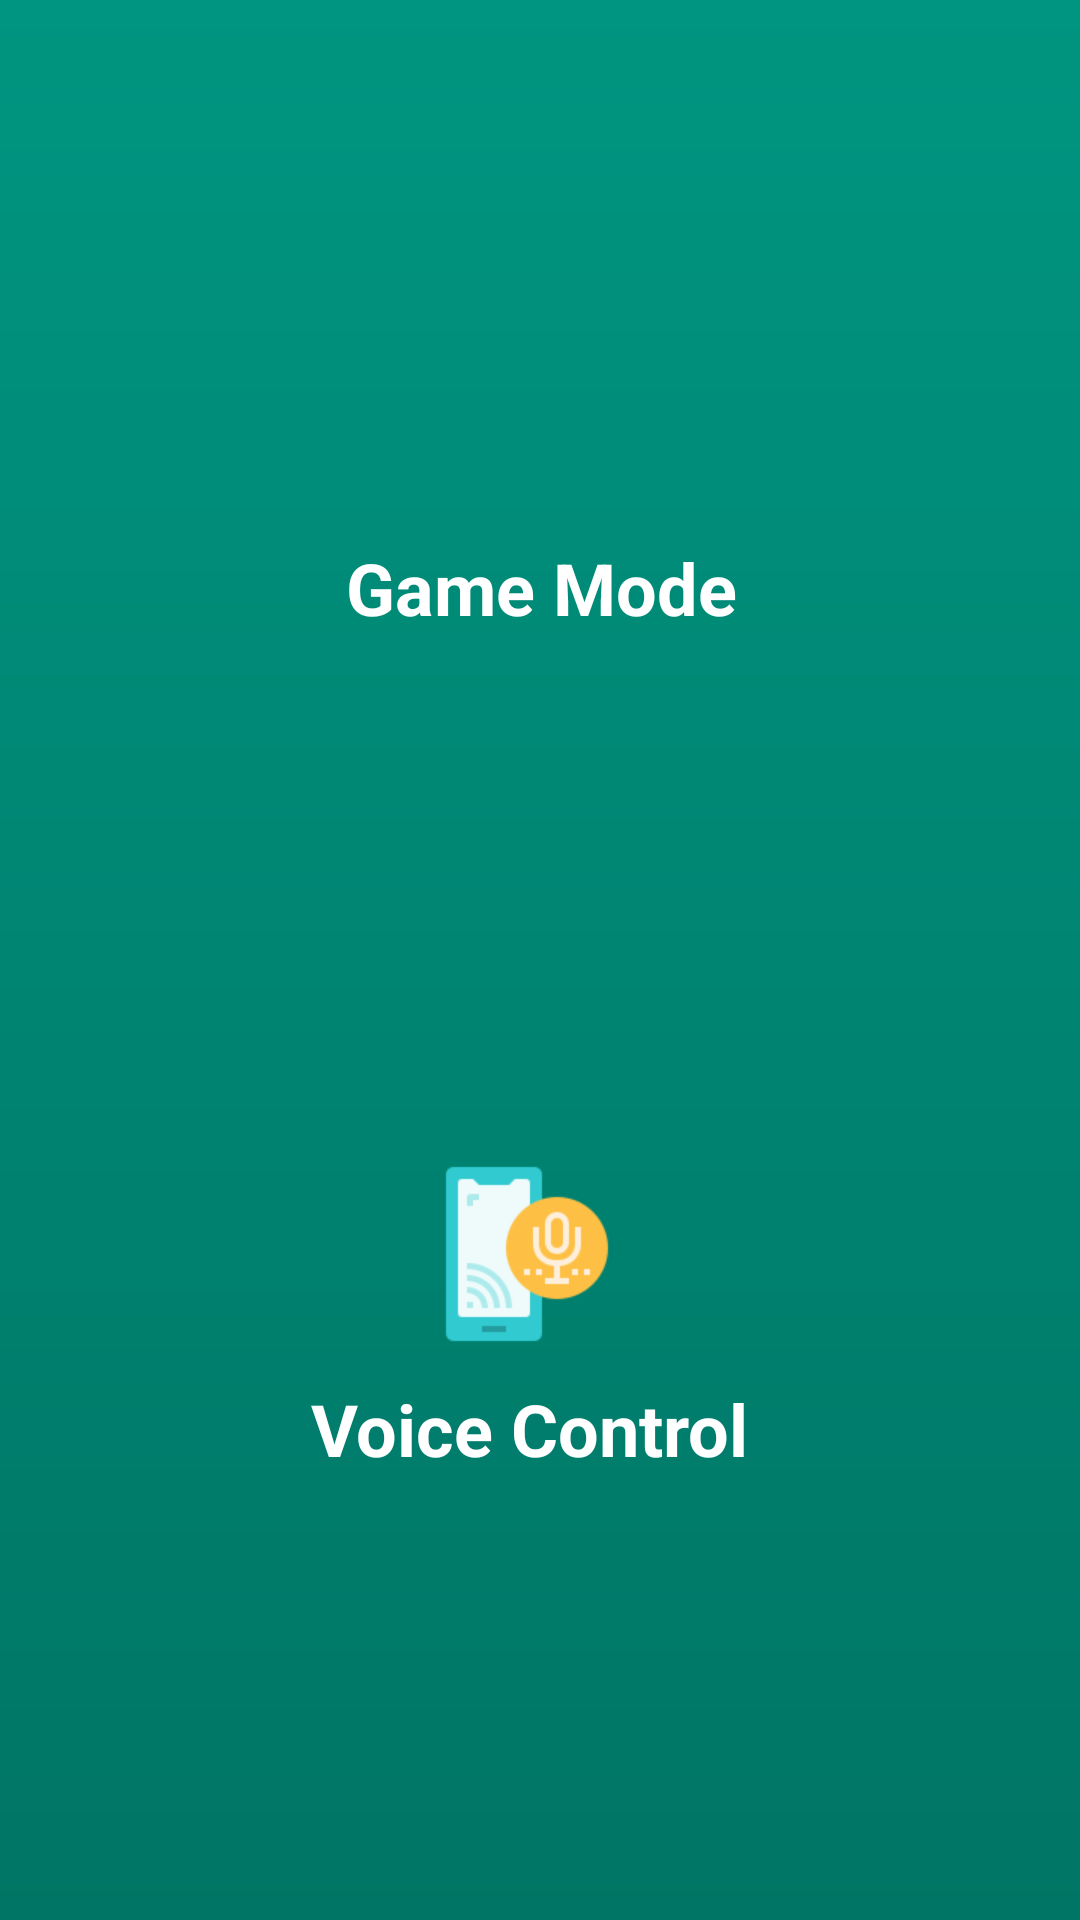

Layout XML and referenced resources for this Android screen:
<!-- AndroidManifest.xml: application theme AppTheme -->
<!-- res/layout/activity_pop_up.xml -->
<?xml version="1.0" encoding="utf-8"?>
<androidx.constraintlayout.widget.ConstraintLayout xmlns:android="http://schemas.android.com/apk/res/android"
    xmlns:app="http://schemas.android.com/apk/res-auto"
    xmlns:tools="http://schemas.android.com/tools"
    android:layout_width="match_parent"
    android:layout_height="match_parent"
    android:background="@drawable/pop_bg"
    tools:context=".popUp"
    tools:layout_editor_absoluteX="0dp"
    tools:layout_editor_absoluteY="68dp">

    <androidx.constraintlayout.widget.ConstraintLayout
        android:id="@+id/constraintLayout6"
        android:layout_width="267dp"
        android:layout_height="wrap_content"
        android:layout_marginTop="110dp"
        android:layout_marginBottom="93dp"
        app:layout_constraintBottom_toTopOf="@+id/constraintLayout5"
        app:layout_constraintEnd_toEndOf="parent"
        app:layout_constraintHorizontal_bias="0.505"
        app:layout_constraintStart_toStartOf="parent"
        app:layout_constraintTop_toTopOf="parent">

        <ImageButton
            android:id="@+id/game_b"
            android:layout_width="88dp"
            android:layout_height="wrap_content"
            android:layout_marginTop="16dp"
            android:backgroundTint="@android:color/transparent"
            android:onClick="game_onClick"
            app:layout_constraintBottom_toTopOf="@+id/textView3"
            app:layout_constraintEnd_toEndOf="parent"
            app:layout_constraintStart_toStartOf="parent"
            app:layout_constraintTop_toTopOf="parent"
            app:srcCompat="@mipmap/gamer" />

        <TextView
            android:id="@+id/textView3"
            android:layout_width="wrap_content"
            android:layout_height="wrap_content"
            android:layout_marginBottom="16dp"
            android:text="Game Mode"
            android:textAlignment="center"
            android:textColor="@android:color/background_light"
            android:textSize="24sp"
            android:textStyle="bold"
            app:layout_constraintBottom_toBottomOf="parent"
            app:layout_constraintEnd_toEndOf="parent"
            app:layout_constraintStart_toStartOf="parent"
            app:layout_constraintTop_toBottomOf="@+id/game_b" />
    </androidx.constraintlayout.widget.ConstraintLayout>

    <androidx.constraintlayout.widget.ConstraintLayout
        android:id="@+id/constraintLayout5"
        android:layout_width="267dp"
        android:layout_height="wrap_content"
        android:layout_marginBottom="98dp"
        app:layout_constraintBottom_toBottomOf="parent"
        app:layout_constraintEnd_toEndOf="parent"
        app:layout_constraintStart_toStartOf="parent"
        app:layout_constraintTop_toBottomOf="@+id/constraintLayout6">

        <ImageButton
            android:id="@+id/voice"
            android:layout_width="wrap_content"
            android:layout_height="wrap_content"
            android:layout_marginStart="85dp"
            android:layout_marginTop="21dp"
            android:layout_marginEnd="94dp"
            android:backgroundTint="@android:color/transparent"
            android:onClick="voice_onClick"
            app:layout_constraintBottom_toTopOf="@+id/textView4"
            app:layout_constraintEnd_toEndOf="parent"
            app:layout_constraintStart_toStartOf="parent"
            app:layout_constraintTop_toTopOf="parent"
            app:srcCompat="@mipmap/recording" />

        <TextView
            android:id="@+id/textView4"
            android:layout_width="wrap_content"
            android:layout_height="wrap_content"
            android:layout_marginStart="55dp"
            android:layout_marginEnd="63dp"
            android:layout_marginBottom="16dp"
            android:text="Voice Control"
            android:textAlignment="center"
            android:textColor="@android:color/background_light"
            android:textSize="24sp"
            android:textStyle="bold"
            app:layout_constraintBottom_toBottomOf="parent"
            app:layout_constraintEnd_toEndOf="parent"
            app:layout_constraintStart_toStartOf="parent"
            app:layout_constraintTop_toBottomOf="@+id/voice" />
    </androidx.constraintlayout.widget.ConstraintLayout>

</androidx.constraintlayout.widget.ConstraintLayout>
<!-- resources referenced by this layout -->
<resources>
  <!-- drawable pop_bg (drawable) -->
  <?xml version="1.0" encoding="utf-8"?>
  <shape xmlns:android="http://schemas.android.com/apk/res/android">
  <gradient
      android:startColor="#009580"
      android:endColor="#007565"
      android:angle="270"/>
      <corners
  
          />
  
  </shape>
  <!-- mipmap recording: png bitmap (mipmap-xhdpi, 4453 bytes) -->
  <style name="AppTheme" parent="Theme.AppCompat.Light.NoActionBar">
          
          <item name="colorPrimary">@color/colorPrimary</item>
          <item name="colorPrimaryDark">@color/colorPrimaryDark</item>
          <item name="colorAccent">@color/colorAccent</item>
      </style>
  <color name="colorPrimary">#00574B</color>
  <color name="colorPrimaryDark">#00574B</color>
  <color name="colorAccent">#1B961F</color>
</resources>
